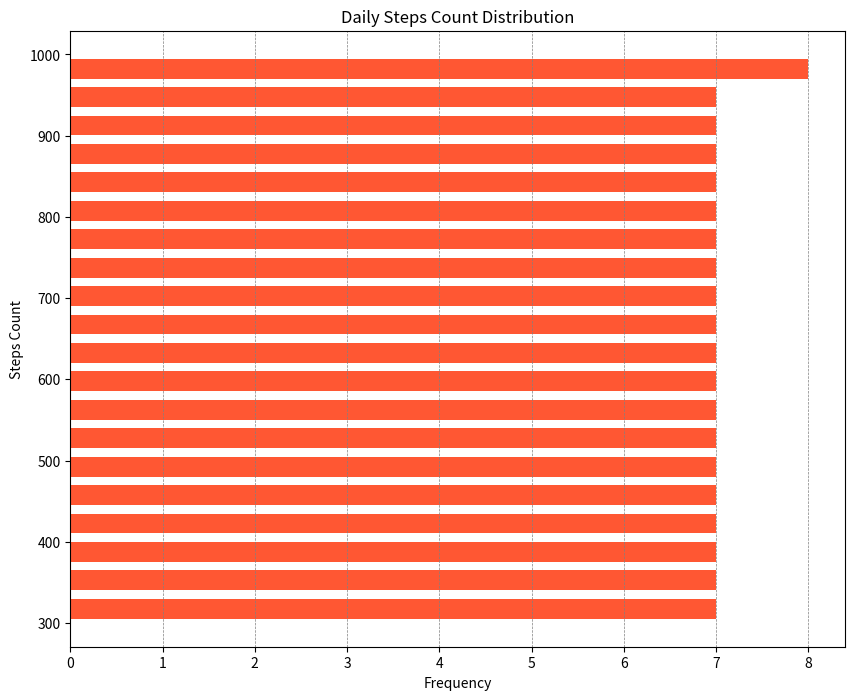

This figure's Python source:

import matplotlib.pyplot as plt

values = [
    300, 305, 310, 315, 320, 325, 330, 335, 340, 345, 350, 355, 360, 365, 370, 
    375, 380, 385, 390, 395, 400, 405, 410, 415, 420, 425, 430, 435, 440, 445, 
    450, 455, 460, 465, 470, 475, 480, 485, 490, 495, 500, 505, 510, 515, 520, 
    525, 530, 535, 540, 545, 550, 555, 560, 565, 570, 575, 580, 585, 590, 595, 
    600, 605, 610, 615, 620, 625, 630, 635, 640, 645, 650, 655, 660, 665, 670, 
    675, 680, 685, 690, 695, 700, 705, 710, 715, 720, 725, 730, 735, 740, 745, 
    750, 755, 760, 765, 770, 775, 780, 785, 790, 795, 800, 805, 810, 815, 820, 
    825, 830, 835, 840, 845, 850, 855, 860, 865, 870, 875, 880, 885, 890, 895, 
    900, 905, 910, 915, 920, 925, 930, 935, 940, 945, 950, 955, 960, 965, 970, 
    975, 980, 985, 990, 995, 1000
]

plt.figure(figsize=(10, 8))
plt.hist(values, bins=20, color='#FF5733', rwidth=0.7, orientation='horizontal')
plt.title('Daily Steps Count Distribution')
plt.xlabel('Frequency')
plt.ylabel('Steps Count')
plt.grid(axis='x', color='gray', linestyle='--', linewidth=0.5)
plt.show()
